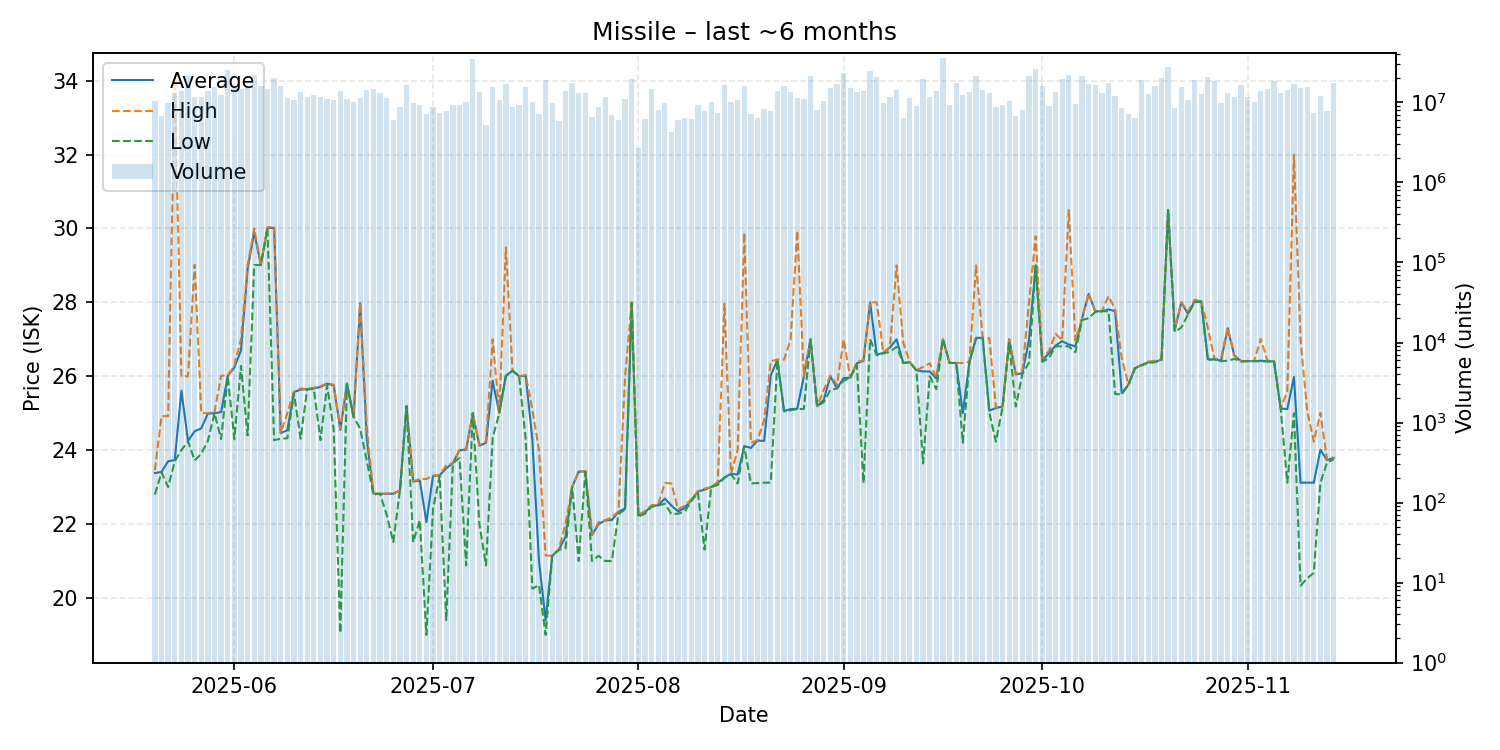

Data behind this chart, as committed beside it:
date, average, highest, lowest, order_count, volume
2025-05-20, 23.38, 23.46, 22.8, 208, 10550245
2025-05-21, 23.41, 24.92, 23.4, 174, 6705914
2025-05-22, 23.7, 24.92, 23.0, 231, 9769969
2025-05-23, 23.73, 34.0, 23.7, 264, 12954467
2025-05-24, 25.61, 26.0, 24.0, 265, 13886664
2025-05-25, 24.25, 26.0, 24.24, 361, 21335254
2025-05-26, 24.51, 29.02, 23.72, 254, 11534397
2025-05-27, 24.59, 25.01, 23.9, 274, 11663892
2025-05-28, 24.99, 25.0, 24.25, 269, 14083333
2025-05-29, 25.0, 25.03, 25.0, 429, 15742060
2025-05-30, 25.03, 26.01, 24.3, 329, 12473655
2025-05-31, 26.01, 26.03, 26.0, 511, 25722419
2025-06-01, 26.24, 26.29, 24.3, 397, 15541358
2025-06-02, 26.7, 27.01, 26.28, 395, 14747198
2025-06-03, 28.9, 29.0, 24.4, 341, 15858529
2025-06-04, 29.9, 30.0, 29.01, 398, 22043675
2025-06-05, 29.01, 29.02, 29.01, 347, 16121658
2025-06-06, 30.02, 30.03, 30.0, 297, 14691568
2025-06-07, 30.01, 30.06, 24.27, 267, 20456535
2025-06-08, 24.46, 24.47, 24.31, 295, 16195890
2025-06-09, 24.54, 25.0, 24.32, 321, 11272720
2025-06-10, 25.57, 25.58, 25.54, 235, 10821607
2025-06-11, 25.64, 25.67, 24.31, 297, 13553368
2025-06-12, 25.65, 25.65, 25.65, 270, 11699004
2025-06-13, 25.67, 25.69, 25.65, 299, 12561281
2025-06-14, 25.71, 25.73, 24.27, 280, 11737048
2025-06-15, 25.8, 25.81, 25.75, 325, 11109559
2025-06-16, 25.75, 25.77, 24.55, 251, 10621095
2025-06-17, 24.55, 24.58, 19.05, 224, 14099126
2025-06-18, 25.8, 25.8, 25.8, 196, 11164942
2025-06-19, 24.9, 24.9, 24.9, 205, 10139351
2025-06-20, 27.97, 27.98, 24.58, 223, 11462331
2025-06-21, 24.3, 24.62, 23.71, 339, 14289777
2025-06-22, 22.82, 22.83, 22.8, 321, 14887132
2025-06-23, 22.82, 22.82, 22.82, 293, 13248933
2025-06-24, 22.82, 22.83, 22.25, 198, 11334254
2025-06-25, 22.82, 22.83, 21.51, 183, 6000892
2025-06-26, 22.91, 22.91, 22.91, 172, 8770214
2025-06-27, 25.19, 25.19, 25.19, 159, 16564150
2025-06-28, 23.15, 23.16, 21.51, 210, 9779056
2025-06-29, 23.18, 23.22, 22.1, 286, 9342609
2025-06-30, 22.05, 23.22, 19.0, 232, 7251524
2025-07-01, 23.3, 23.31, 22.4, 277, 8835648
2025-07-02, 23.32, 23.33, 23.3, 208, 7320530
2025-07-03, 23.51, 23.6, 19.4, 199, 7713902
2025-07-04, 23.65, 23.65, 23.65, 167, 9270078
2025-07-05, 24.0, 24.0, 23.79, 221, 9208890
2025-07-06, 24.01, 24.03, 20.88, 293, 10208122
2025-07-07, 25.0, 25.0, 25.0, 176, 35243239
2025-07-08, 24.12, 24.14, 22.0, 216, 13613581
2025-07-09, 24.2, 24.23, 20.88, 170, 5218497
2025-07-10, 25.88, 27.0, 24.33, 235, 15496855
2025-07-11, 25.01, 25.02, 25.0, 210, 10831200
2025-07-12, 26.02, 29.49, 26.0, 195, 17022884
2025-07-13, 26.15, 26.16, 26.15, 199, 8785982
2025-07-14, 26.0, 26.0, 26.0, 222, 9207443
2025-07-15, 26.01, 26.04, 24.28, 235, 15545211
2025-07-16, 24.28, 25.09, 20.25, 175, 10069451
2025-07-17, 21.0, 24.0, 20.35, 184, 7111194
2025-07-18, 19.4, 21.15, 19.0, 185, 19002125
... 119 more rows
